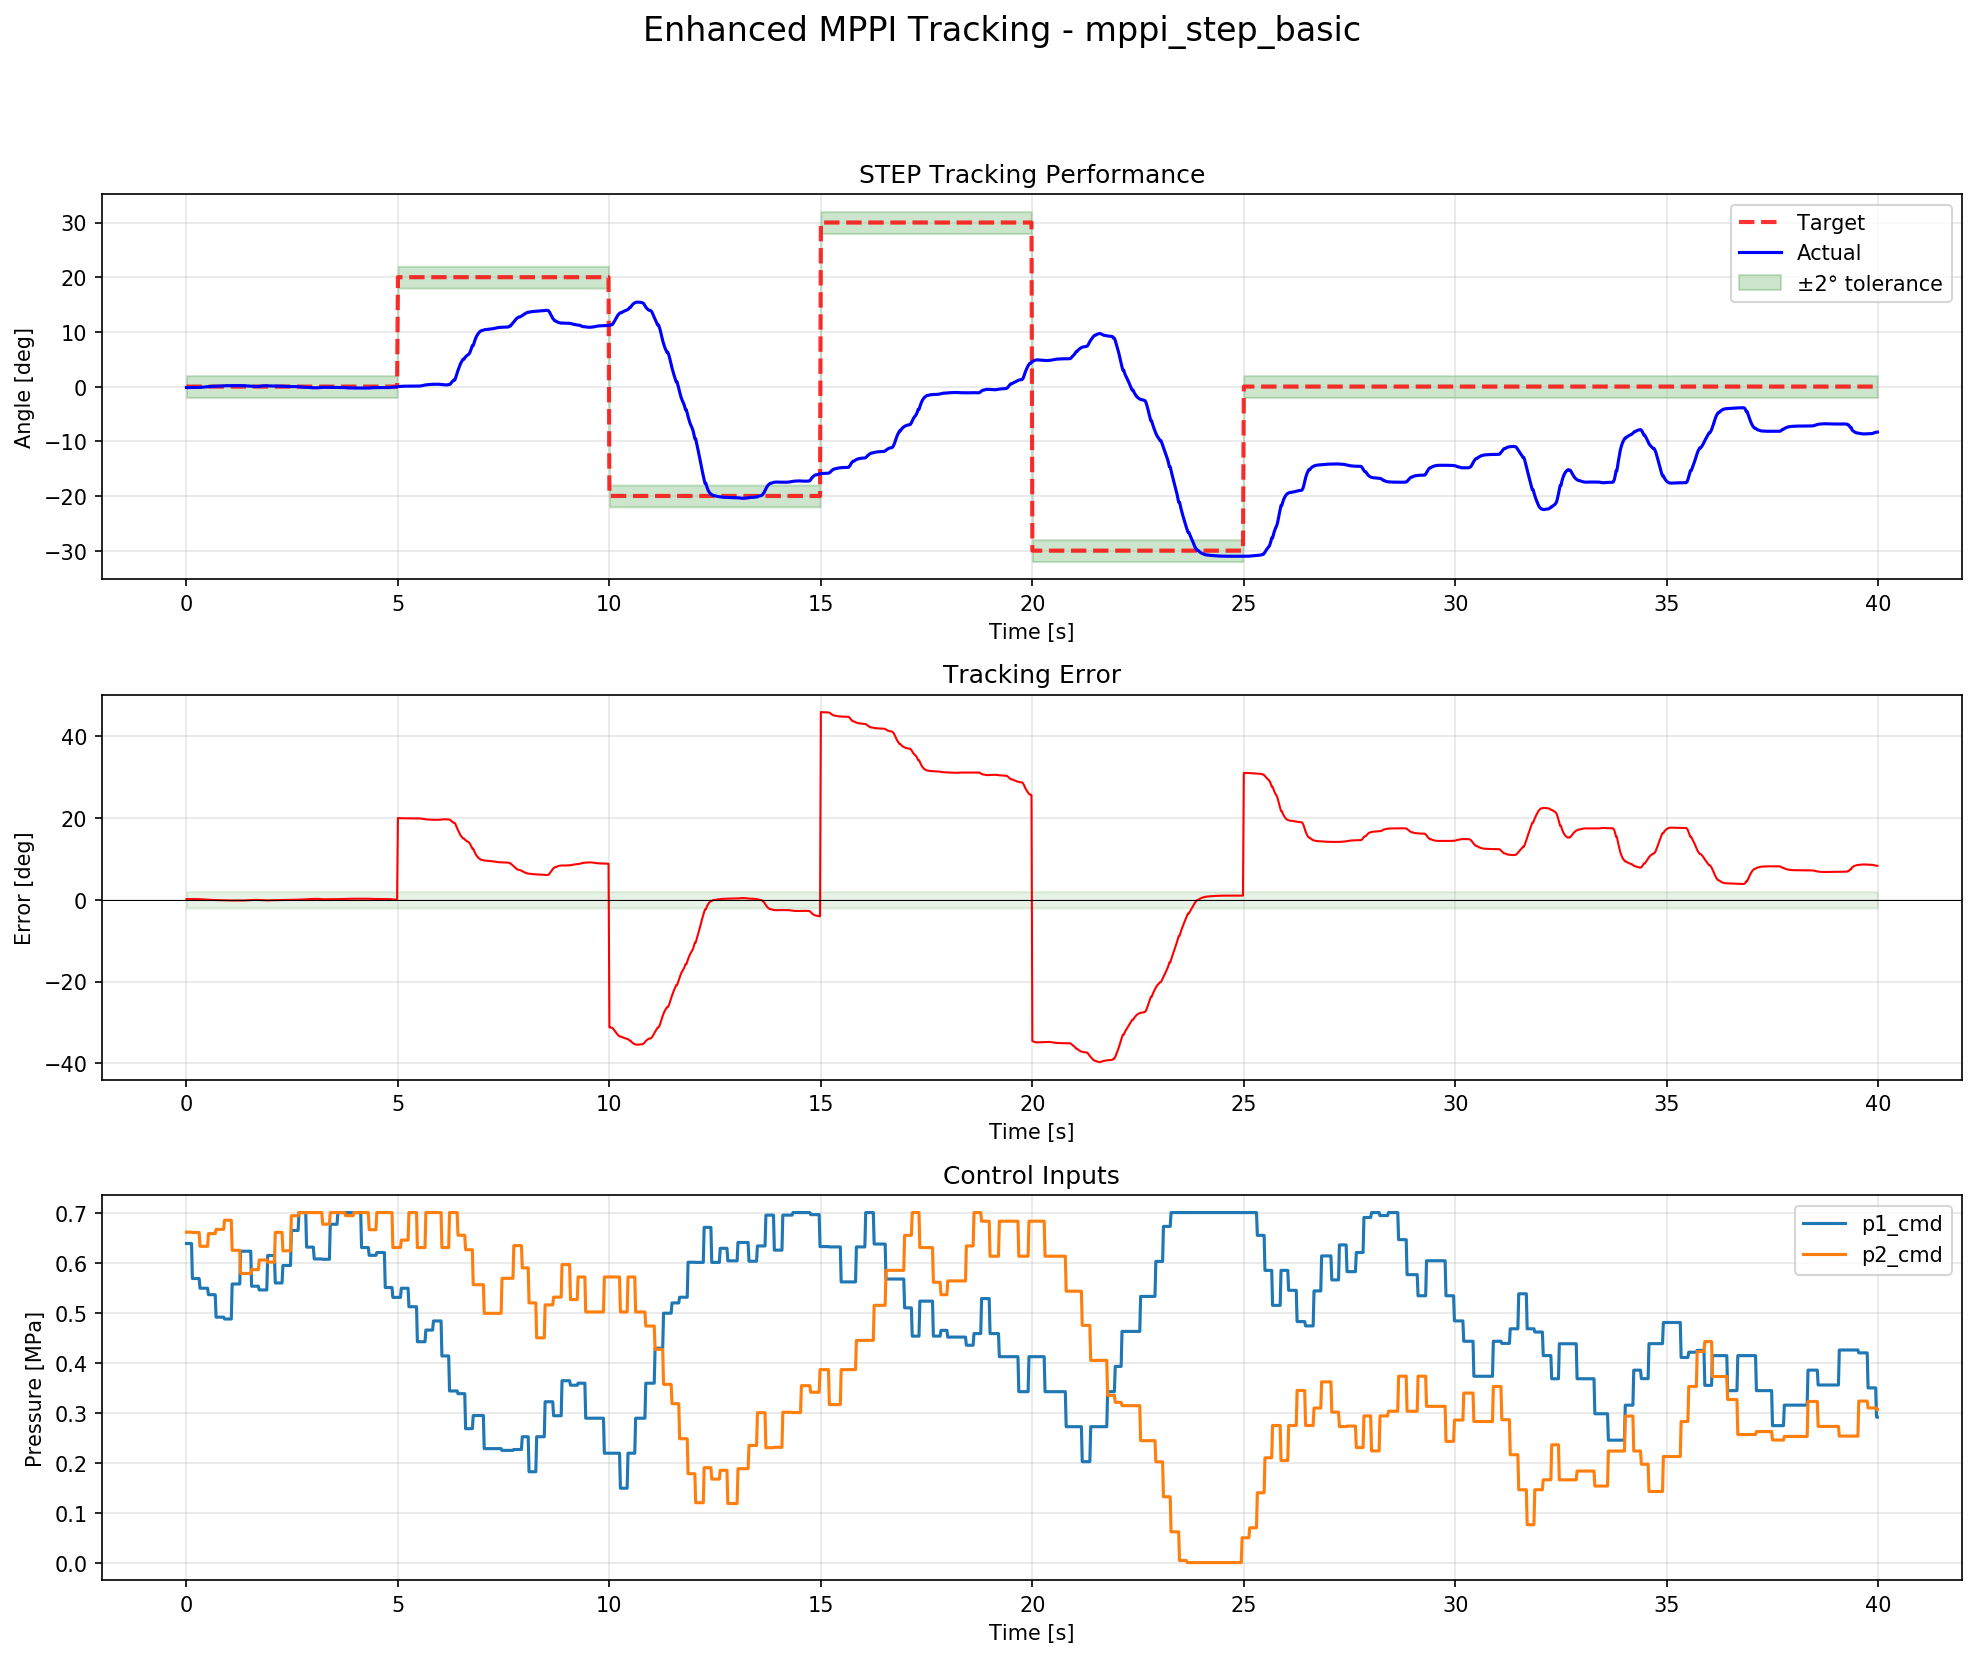

The data file committed next to this chart (first rows):
time, target_deg, actual_deg, error_deg, p1_cmd_MPa, p2_cmd_MPa, ps_cmd_MPa, pd_cmd_MPa
7.581710815429688e-05, 0.0, -0.1762, 0.1762, 0.6381, 0.6608, 1.299, -0.02271
0.02021, 0.0, -0.1761, 0.1761, 0.6381, 0.6608, 1.299, -0.02271
0.04018, 0.0, -0.176, 0.176, 0.6381, 0.6608, 1.299, -0.02271
0.06018, 0.0, -0.176, 0.176, 0.6381, 0.6608, 1.299, -0.02271
0.08018, 0.0, -0.176, 0.176, 0.6381, 0.6608, 1.299, -0.02271
0.1002, 0.0, -0.1759, 0.1759, 0.6381, 0.6608, 1.299, -0.02271
0.1202, 0.0, -0.1759, 0.1759, 0.6381, 0.6608, 1.299, -0.02271
0.1402, 0.0, -0.1759, 0.1759, 0.5681, 0.6601, 1.228, -0.09202
0.1602, 0.0, -0.1759, 0.1759, 0.5681, 0.6601, 1.228, -0.09202
0.1802, 0.0, -0.1759, 0.1759, 0.5681, 0.6601, 1.228, -0.09202
0.2002, 0.0, -0.1758, 0.1758, 0.5681, 0.6601, 1.228, -0.09202
0.2202, 0.0, -0.1758, 0.1758, 0.5681, 0.6601, 1.228, -0.09202
0.2401, 0.0, -0.1758, 0.1758, 0.5681, 0.6601, 1.228, -0.09202
0.2602, 0.0, -0.1758, 0.1758, 0.5681, 0.6601, 1.228, -0.09202
0.2802, 0.0, -0.1758, 0.1758, 0.5681, 0.6601, 1.228, -0.09202
0.3001, 0.0, -0.1582, 0.1582, 0.5681, 0.6601, 1.228, -0.09202
0.3202, 0.0, -0.1442, 0.1442, 0.5487, 0.6326, 1.181, -0.08387
0.3402, 0.0, -0.1329, 0.1329, 0.5487, 0.6326, 1.181, -0.08387
0.3602, 0.0, -0.1063, 0.1063, 0.5487, 0.6326, 1.181, -0.08387
0.3802, 0.0, -0.1026, 0.1026, 0.5487, 0.6326, 1.181, -0.08387
0.4002, 0.0, -0.1026, 0.1026, 0.5487, 0.6326, 1.181, -0.08387
0.4202, 0.0, -0.08211, 0.08211, 0.5487, 0.6326, 1.181, -0.08387
0.4401, 0.0, -0.06569, 0.06569, 0.5487, 0.6326, 1.181, -0.08387
0.4602, 0.0, -0.05255, 0.05255, 0.5487, 0.6326, 1.181, -0.08387
0.4802, 0.0, -0.04204, 0.04204, 0.5487, 0.6326, 1.181, -0.08387
0.5002, 0.0, -0.03363, 0.03363, 0.5487, 0.6326, 1.181, -0.08387
0.5202, 0.0, -0.009327, 0.009327, 0.5358, 0.6579, 1.194, -0.1221
0.5402, 0.0, 0.01012, -0.01012, 0.5358, 0.6579, 1.194, -0.1221
0.5601, 0.0, 0.02567, -0.02567, 0.5358, 0.6579, 1.194, -0.1221
0.5802, 0.0, 0.03812, -0.03812, 0.5358, 0.6579, 1.194, -0.1221
0.6002, 0.0, 0.04807, -0.04807, 0.5358, 0.6579, 1.194, -0.1221
0.6202, 0.0, 0.04807, -0.04807, 0.5358, 0.6579, 1.194, -0.1221
0.6401, 0.0, 0.05603, -0.05603, 0.5358, 0.6579, 1.194, -0.1221
0.6601, 0.0, 0.06241, -0.06241, 0.5358, 0.6579, 1.194, -0.1221
0.6802, 0.0, 0.0675, -0.0675, 0.5358, 0.6579, 1.194, -0.1221
0.7002, 0.0, 0.07158, -0.07158, 0.4909, 0.6664, 1.157, -0.1755
0.7202, 0.0, 0.07484, -0.07484, 0.4909, 0.6664, 1.157, -0.1755
0.7402, 0.0, 0.07745, -0.07745, 0.4909, 0.6664, 1.157, -0.1755
0.7601, 0.0, 0.07954, -0.07954, 0.4909, 0.6664, 1.157, -0.1755
0.7801, 0.0, 0.08121, -0.08121, 0.4909, 0.6664, 1.157, -0.1755
0.8002, 0.0, 0.08255, -0.08255, 0.4909, 0.6664, 1.157, -0.1755
0.8202, 0.0, 0.1012, -0.1012, 0.4909, 0.6664, 1.157, -0.1755
0.8401, 0.0, 0.1012, -0.1012, 0.4909, 0.6664, 1.157, -0.1755
0.8602, 0.0, 0.1161, -0.1161, 0.4909, 0.6664, 1.157, -0.1755
0.8802, 0.0, 0.1456, -0.1456, 0.4909, 0.6664, 1.157, -0.1755
0.9002, 0.0, 0.1517, -0.1517, 0.4872, 0.6847, 1.172, -0.1975
0.9202, 0.0, 0.1565, -0.1565, 0.4872, 0.6847, 1.172, -0.1975
0.9402, 0.0, 0.1603, -0.1603, 0.4872, 0.6847, 1.172, -0.1975
0.9602, 0.0, 0.1634, -0.1634, 0.4872, 0.6847, 1.172, -0.1975
0.9802, 0.0, 0.1659, -0.1659, 0.4872, 0.6847, 1.172, -0.1975
1, 0.0, 0.1679, -0.1679, 0.4872, 0.6847, 1.172, -0.1975
1.02, 0.0, 0.1695, -0.1695, 0.4872, 0.6847, 1.172, -0.1975
1.04, 0.0, 0.1707, -0.1707, 0.4872, 0.6847, 1.172, -0.1975
1.06, 0.0, 0.1707, -0.1707, 0.4872, 0.6847, 1.172, -0.1975
1.08, 0.0, 0.1717, -0.1717, 0.5572, 0.6245, 1.182, -0.06732
1.1, 0.0, 0.1725, -0.1725, 0.5572, 0.6245, 1.182, -0.06732
1.12, 0.0, 0.1732, -0.1732, 0.5572, 0.6245, 1.182, -0.06732
1.14, 0.0, 0.1737, -0.1737, 0.5572, 0.6245, 1.182, -0.06732
1.16, 0.0, 0.1741, -0.1741, 0.5572, 0.6245, 1.182, -0.06732
1.18, 0.0, 0.1745, -0.1745, 0.5572, 0.6245, 1.182, -0.06732
... 1,940 more rows
